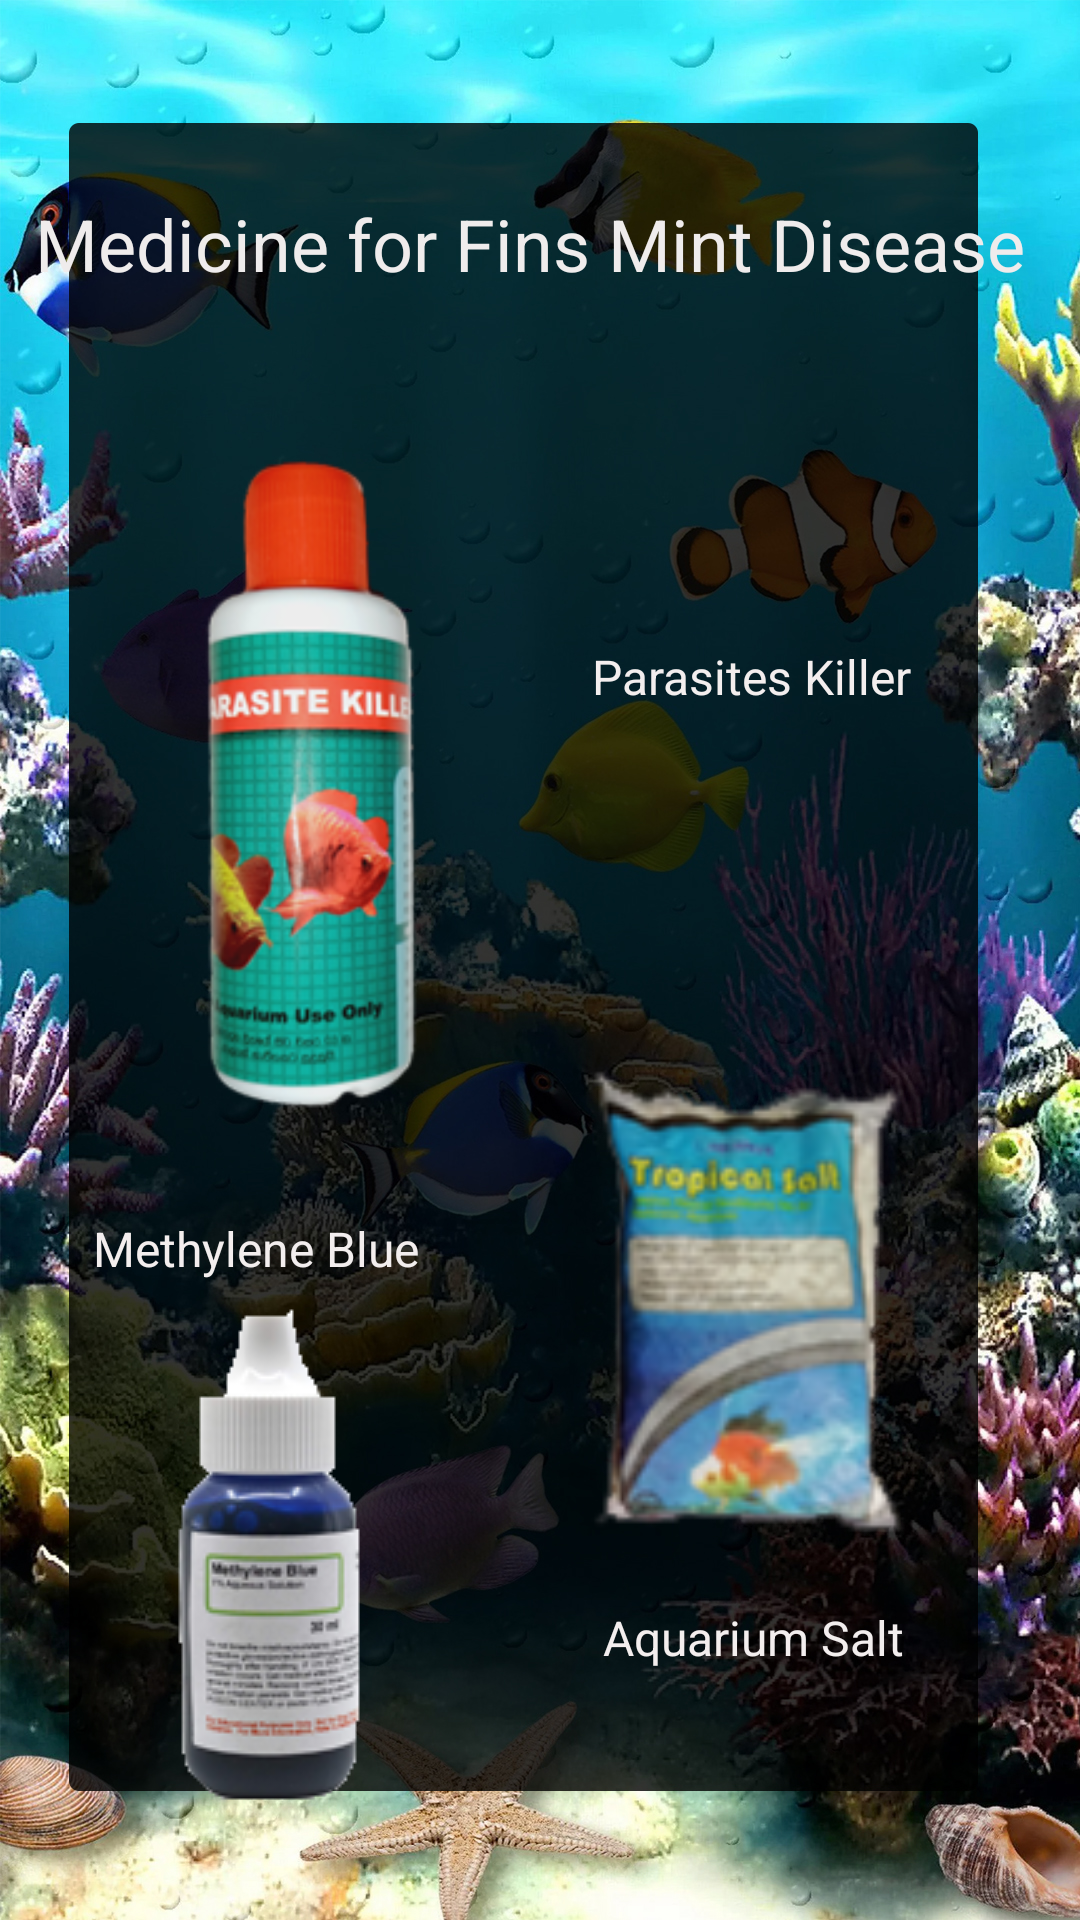

Android layout source for this screen:
<!-- AndroidManifest.xml: application theme Theme.GardenPro -->
<!-- res/layout/activity_disease1.xml -->
<?xml version="1.0" encoding="utf-8"?>
<androidx.constraintlayout.widget.ConstraintLayout xmlns:android="http://schemas.android.com/apk/res/android"
    xmlns:app="http://schemas.android.com/apk/res-auto"
    xmlns:tools="http://schemas.android.com/tools"
    android:layout_width="match_parent"
    android:layout_height="match_parent"
    android:background="@drawable/backgraound1"
    tools:context=".Disease_1">

    <TextView
        android:id="@+id/textView2"
        android:layout_width="wrap_content"
        android:layout_height="wrap_content"
        android:text="Medicine for Fins Mint Disease"
        android:textAlignment="center"
        android:textColor="#EFECEC"
        android:textSize="24sp"
        app:layout_constraintBottom_toBottomOf="parent"
        app:layout_constraintEnd_toEndOf="parent"
        app:layout_constraintHorizontal_bias="0.39"
        app:layout_constraintStart_toStartOf="parent"
        app:layout_constraintTop_toTopOf="parent"
        app:layout_constraintVertical_bias="0.107" />

    <ImageView
        android:id="@+id/imageView2"
        android:layout_width="141dp"
        android:layout_height="250dp"
        app:layout_constraintBottom_toBottomOf="parent"
        app:layout_constraintEnd_toEndOf="parent"
        app:layout_constraintHorizontal_bias="0.155"
        app:layout_constraintStart_toStartOf="parent"
        app:layout_constraintTop_toBottomOf="@+id/textView2"
        app:layout_constraintVertical_bias="0.125"
        app:srcCompat="@drawable/disease1" />

    <TextView
        android:id="@+id/textView3"
        android:layout_width="wrap_content"
        android:layout_height="wrap_content"
        android:text="Parasites Killer"
        android:textColor="#F3EEEE"
        android:textSize="16sp"
        app:layout_constraintBottom_toBottomOf="parent"
        app:layout_constraintEnd_toEndOf="parent"
        app:layout_constraintHorizontal_bias="0.286"
        app:layout_constraintStart_toEndOf="@+id/imageView2"
        app:layout_constraintTop_toBottomOf="@+id/textView2"
        app:layout_constraintVertical_bias="0.225" />

    <TextView
        android:id="@+id/textView4"
        android:layout_width="wrap_content"
        android:layout_height="wrap_content"
        android:text="Methylene Blue"
        android:textColor="#F3EEEE"
        android:textSize="16sp"
        app:layout_constraintBottom_toBottomOf="parent"
        app:layout_constraintEnd_toStartOf="@+id/imageView3"
        app:layout_constraintHorizontal_bias="0.466"
        app:layout_constraintStart_toStartOf="parent"
        app:layout_constraintTop_toBottomOf="@+id/imageView2"
        app:layout_constraintVertical_bias="0.091" />

    <TextView
        android:id="@+id/textView5"
        android:layout_width="wrap_content"
        android:layout_height="wrap_content"
        android:text="Aquarium Salt"
        android:textColor="#F3EEEE"
        android:textSize="16sp"
        app:layout_constraintBottom_toBottomOf="parent"
        app:layout_constraintEnd_toEndOf="parent"
        app:layout_constraintHorizontal_bias="0.774"
        app:layout_constraintStart_toStartOf="parent"
        app:layout_constraintTop_toBottomOf="@+id/imageView3"
        app:layout_constraintVertical_bias="0.13" />

    <ImageView
        android:id="@+id/imageView3"
        android:layout_width="151dp"
        android:layout_height="251dp"
        app:layout_constraintBottom_toBottomOf="parent"
        app:layout_constraintEnd_toEndOf="parent"
        app:layout_constraintHorizontal_bias="0.838"
        app:layout_constraintStart_toStartOf="parent"
        app:layout_constraintTop_toBottomOf="@+id/textView3"
        app:layout_constraintVertical_bias="0.231"
        app:srcCompat="@drawable/disease2" />

    <ImageView
        android:id="@+id/imageView4"
        android:layout_width="wrap_content"
        android:layout_height="wrap_content"
        app:layout_constraintBottom_toBottomOf="parent"
        app:layout_constraintEnd_toStartOf="@+id/imageView3"
        app:layout_constraintHorizontal_bias="0.54"
        app:layout_constraintStart_toStartOf="parent"
        app:layout_constraintTop_toBottomOf="@+id/textView4"
        app:layout_constraintVertical_bias="0.239"
        app:srcCompat="@drawable/disease3" />

    <ImageView
        android:id="@+id/imageView5"
        android:layout_width="wrap_content"
        android:layout_height="wrap_content"
        app:layout_constraintBottom_toBottomOf="parent"
        app:layout_constraintEnd_toEndOf="parent"
        app:layout_constraintHorizontal_bias="0.041"
        app:layout_constraintStart_toStartOf="parent"
        app:layout_constraintTop_toTopOf="parent"
        app:layout_constraintVertical_bias="0.022"
        app:srcCompat="@drawable/ic_baseline_arrow_back_ios_24" />
</androidx.constraintlayout.widget.ConstraintLayout>
<!-- resources referenced by this layout -->
<resources>
  <!-- drawable backgraound1: jpg bitmap (drawable-v24, 907803 bytes) -->
  <!-- drawable disease1: png bitmap (drawable-v24, 44154 bytes) -->
  <!-- drawable disease2: png bitmap (drawable-v24, 18965 bytes) -->
  <!-- drawable disease3: png bitmap (drawable-v24, 16530 bytes) -->
  <style name="Theme.GardenPro" parent="Theme.AppCompat.Light.NoActionBar">
          
          <item name="colorPrimary">@color/purple_500</item>
          <item name="colorPrimaryVariant">@color/purple_700</item>
          <item name="colorOnPrimary">@color/white</item>
          
          <item name="colorSecondary">@color/teal_200</item>
          <item name="colorSecondaryVariant">@color/teal_700</item>
          <item name="colorOnSecondary">@color/black</item>
          
          <item name="android:statusBarColor" tools:targetApi="l">?attr/colorPrimaryVariant</item>
          
      </style>
  <!-- not gathered from this repository: default colours our renderer supplied (Android Studio template values) -->
  <color name="purple_500">#FF6200EE</color>
  <color name="purple_700">#FF3700B3</color>
  <color name="teal_200">#FF03DAC5</color>
  <color name="teal_700">#FF018786</color>
  <color name="black">#FF000000</color>
  <color name="white">#FFFFFFFF</color>
</resources>
